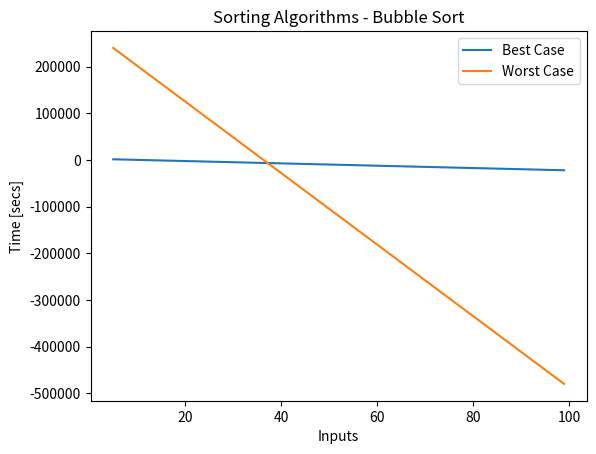

Recreate this plot in Python.
# -*- coding: utf-8 -*-
"""
Created on Thu Jun  1 20:48:46 2023
@author: giorg
"""

'Import main libraries'
import numpy as np
import time
import matplotlib.pyplot as plt




# SORTING ALGORITHMS - BUBBLE SORT

'''
BUBBLE SORT 
The Bubble Sort algorithm is one of the simplest algorithms for sorting
to series/record of given along with INSERTION SORT and SELECTION SORT.
The BUBBLE SORT algorithm has the same computational cost for the worst
case (given series sorted in reverse order) and the best case (given series
already sorted)
- Computational Cost: Θ(n^2)
'''

To=[56,1,5,3,7,8,2,11,4]
Aworst=[87,31,25,23,21,11,8,5,3,1]
Abest=[1,5,6,31,44,53,98,101]

def bubbleSort(To):                      # T(n)
    for the in range(0,len(To)):           # n*Θ(1)+Θ(1)
        for j in range(len(To)-1,the,-1):  # tjΘ(1)+Θ(1) where tj=(n-1) always
             if To[j]<To[j-1]:
                x=To[j]                  # Θ(1)
                To[j]=To[j-1]             # Θ(1)
                To[j-1]=x                # Θ(1)
    return To
    

# Input size: number n of elements in array To
# Best case and worst case coincide for any large value of n 
# since the internal for loop will always scan all elements
# to find partial minimums
# Computational Cost: T(n)=Θ(n^2) - Worst/best case


Asorted1=bubbleSort(To)
Asorted2=bubbleSort(Aworst)
Asorted3=bubbleSort(Abest)



# GRAPHICAL REPRESENTATION


def rappresentazioneGrafica(data_x,data_y,tolerance,title,legendLabel):
    
    delta_max = tolerance # maximum difference in y between two points
    delta = 0 # running correction value
    data_cor = [] # corrected array
    data_cor.append(data_y[0])   # we append two first points
    data_cor.append(data_y[1])
    the=0
    
    for the in range(0,len(data_x)-2): # two first points are allready appended
        the += 2
        delta_i = data_y[the] - data_y[the-1]
        if np.abs(delta_i) > delta_max:
            delta += (delta_i - (data_cor[the-1] - data_cor[the-2]))
            data_cor.append(data_y[the]-delta)
        else:
            data_cor.append(data_y[the]-delta)
    
    
    plt.plot(data_x, data_cor,label=legendLabel)
    
    plt.xlabel('Inputs')
    plt.ylabel('Time [secs]')
    plt.legend()
    plt.title(title)



stepsA=[]
for the in range(5,100,1):
    To=list(range(0,the,1))
    tic=time.perf_counter_ns()
    bubbleSort(To)
    toc=time.perf_counter_ns()
    stepsA.append(abs(round(toc-tic,8)))


stepsB=[]
for the in range(100,5,-1):
    B=list(range(the,0,-1))
    tic=time.perf_counter_ns()
    bubbleSort(B)
    toc=time.perf_counter_ns()
    stepsB.append(abs(round(toc-tic,8)))

    
rappresentazioneGrafica(range(5,100,1),stepsA,1,"Sorting Algorithms "  
                        "- Bubble Sort","Best Case")

rappresentazioneGrafica(range(5,100,1),stepsB,1,"Sorting Algorithms "  
                        "- Bubble Sort","Worst Case")
